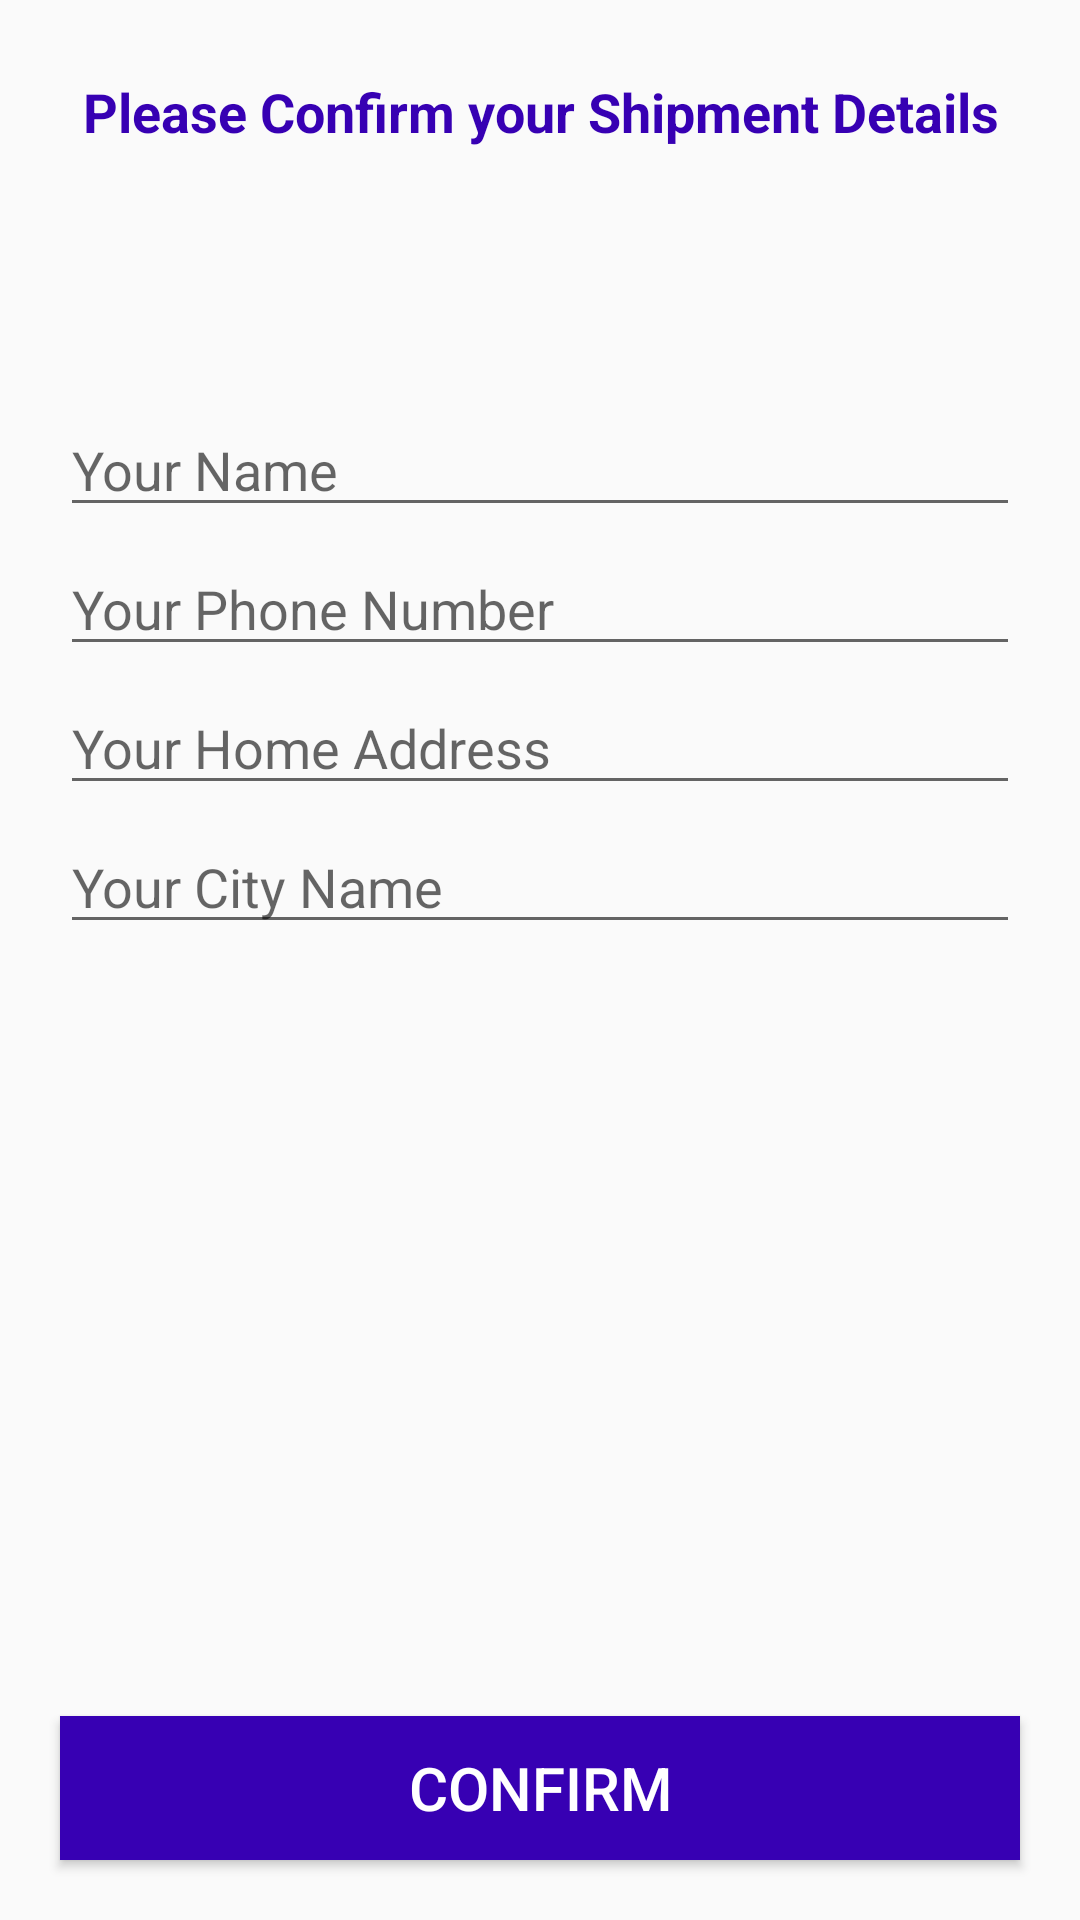

The Android layout XML behind this screen, and the referenced resources:
<!-- AndroidManifest.xml: application theme Theme.VocalForLocal -->
<!-- res/layout/activity_confirm_final_order.xml -->
<?xml version="1.0" encoding="utf-8"?>
<RelativeLayout xmlns:android="http://schemas.android.com/apk/res/android"
    xmlns:app="http://schemas.android.com/apk/res-auto"
    xmlns:tools="http://schemas.android.com/tools"
    android:layout_width="match_parent"
    android:layout_height="match_parent"
    tools:context=".Buyers.ConfirmFinalOrderActivity">

    <TextView
        android:layout_width="match_parent"
        android:layout_height="wrap_content"
        android:id="@+id/txt"
        android:text="Please Confirm your Shipment Details"
        android:textSize="18sp"
        android:textColor="@color/colorPrimaryDark"
        android:layout_margin="25dp"
        android:textAlignment="center"
        android:textStyle="bold"/>

    <EditText
        android:layout_width="match_parent"
        android:layout_height="wrap_content"
        android:layout_below="@+id/txt"
        android:layout_marginTop="60dp"
        android:id="@+id/shipment_name"
        android:layout_marginLeft="20dp"
        android:layout_marginRight="20dp"
        android:hint="Your Name"/>
    <EditText
        android:layout_width="match_parent"
        android:layout_height="wrap_content"
        android:id="@+id/shipment_phone_number"
        android:layout_below="@+id/shipment_name"
        android:layout_marginTop="5dp"
        android:layout_marginLeft="20dp"
        android:inputType="number"
        android:layout_marginRight="20dp"
        android:hint="Your Phone Number"/>
    <EditText
        android:layout_width="match_parent"
        android:layout_height="wrap_content"
        android:id="@+id/shipment_address"
        android:layout_below="@+id/shipment_phone_number"
        android:layout_marginTop="5dp"
        android:layout_marginLeft="20dp"
        android:layout_marginRight="20dp"
        android:hint="Your Home Address"/>
    <EditText
        android:layout_width="match_parent"
        android:layout_height="wrap_content"
        android:id="@+id/shipment_city"
        android:layout_below="@+id/shipment_address"
        android:layout_marginTop="5dp"
        android:layout_marginLeft="20dp"
        android:layout_marginRight="20dp"
        android:hint="Your City Name"/>
    <Button
        android:layout_width="match_parent"
        android:layout_height="wrap_content"
        android:layout_alignParentBottom="true"
        android:layout_margin="20dp"
        android:text="Confirm"
        android:background="@color/colorPrimaryDark"
        android:textColor="@color/white"
        android:textSize="20sp"
        android:id="@+id/confirm_final_btn"/>

</RelativeLayout>
<!-- resources referenced by this layout -->
<resources>
  <style name="Theme.VocalForLocal" parent="Theme.AppCompat.DayNight.NoActionBar">
          
          <item name="colorPrimary">@color/colorPrimary</item>
          <item name="colorPrimaryVariant">@color/colorPrimaryDark</item>
          <item name="colorAccent">@color/colorAccent</item>
          <item name="colorOnPrimary">@color/white</item>
          
          <item name="colorSecondary">@color/teal_200</item>
          <item name="colorSecondaryVariant">@color/teal_700</item>
          <item name="colorOnSecondary">@color/black</item>
          
          <item name="android:statusBarColor" tools:targetApi="l">?attr/colorPrimaryVariant</item>
          
      </style>
  <!-- not gathered from this repository: default colours our renderer supplied (Android Studio template values) -->
  <color name="teal_200">#FF03DAC5</color>
  <color name="teal_700">#FF018786</color>
  <color name="black">#FF000000</color>
  <color name="white">#FFFFFFFF</color>
  <color name="colorPrimary">#FF6200EE</color>
  <color name="colorPrimaryDark">#FF3700B3</color>
  <color name="colorAccent">#FF03DAC5</color>
</resources>
